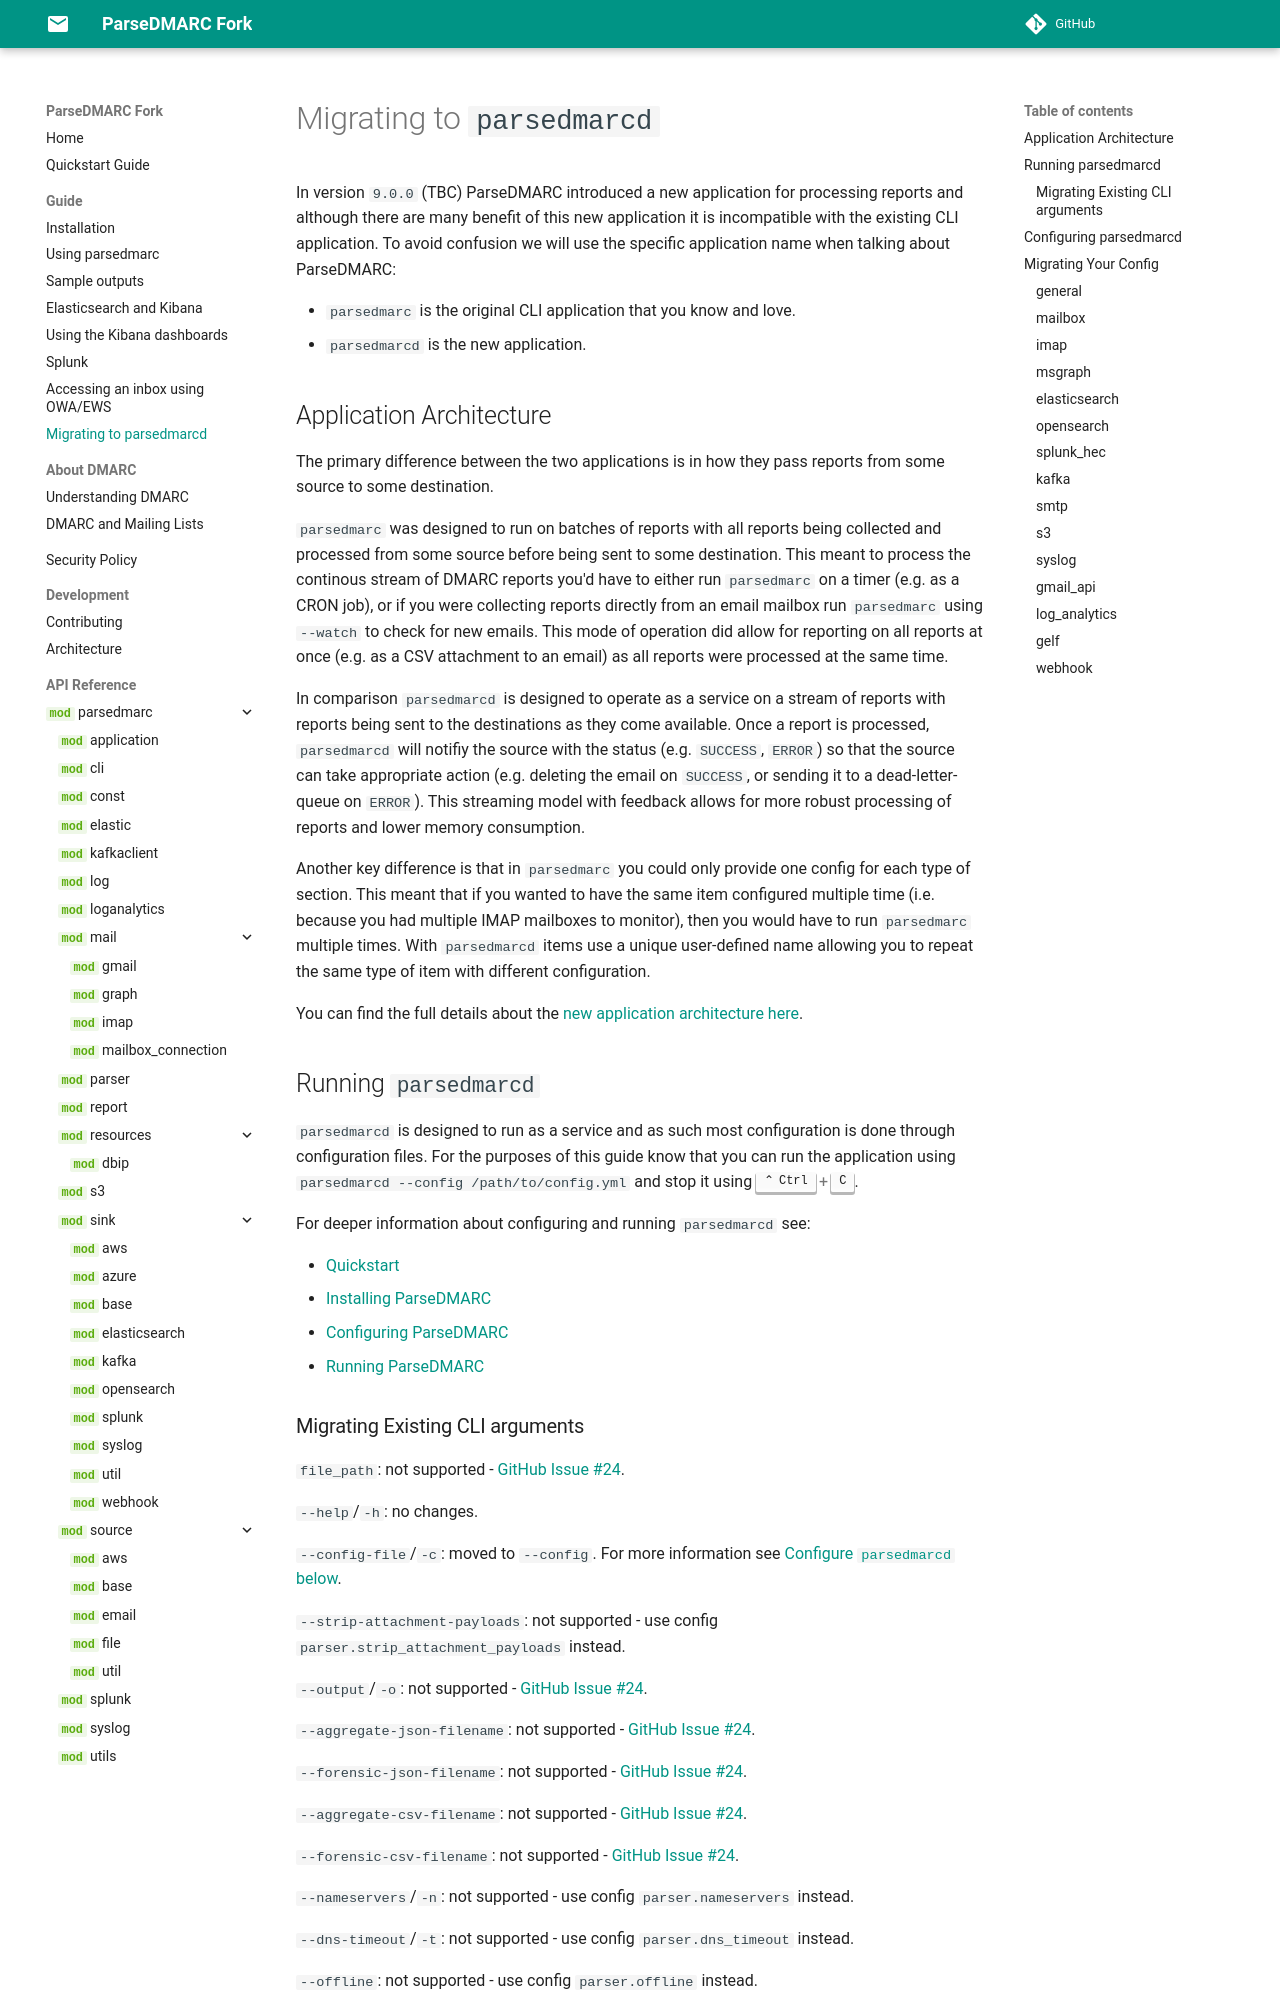

repository: nhairs/parsedmarc-fork · page: 9.0.0.dev1/migrating/index.html · generator: mkdocs

# Migrating to `parsedmarcd`

In version `9.0.0` (TBC) ParseDMARC introduced a new application for processing reports and although there are many benefit of this new application it is incompatible with the existing CLI application. To avoid confusion we will use the specific application name when talking about ParseDMARC:

- `parsedmarc` is the original CLI application that you know and love.
- `parsedmarcd` is the new application.

## Application Architecture

The primary difference between the two applications is in how they pass reports from some source to some destination.

`parsedmarc` was designed to run on batches of reports with all reports being collected and processed from some source before being sent to some destination. This meant to process the continous stream of DMARC reports you'd have to either run `parsedmarc` on a timer (e.g. as a CRON job), or if you were collecting reports directly from an email mailbox run `parsedmarc` using `--watch` to check for new emails. This mode of operation did allow for reporting on all reports at once (e.g. as a CSV attachment to an email) as all reports were processed at the same time.

In comparison `parsedmarcd` is designed to operate as a service on a stream of reports with reports being sent to the destinations as they come available. Once a report is processed, `parsedmarcd` will notifiy the source with the status (e.g. `SUCCESS`, `ERROR`) so that the source can take appropriate action (e.g. deleting the email on `SUCCESS`, or sending it to a dead-letter-queue on `ERROR`). This streaming model with feedback allows for more robust processing of reports and lower memory consumption.

Another key difference is that in `parsedmarc` you could only provide one config for each type of section. This meant that if you wanted to have the same item configured multiple time (i.e. because you had multiple IMAP mailboxes to monitor), then you would have to run `parsedmarc` multiple times. With `parsedmarcd` items use a unique user-defined name allowing you to repeat the same type of item with different configuration.

You can find the full details about the [new application architecture here](architecture.md).
